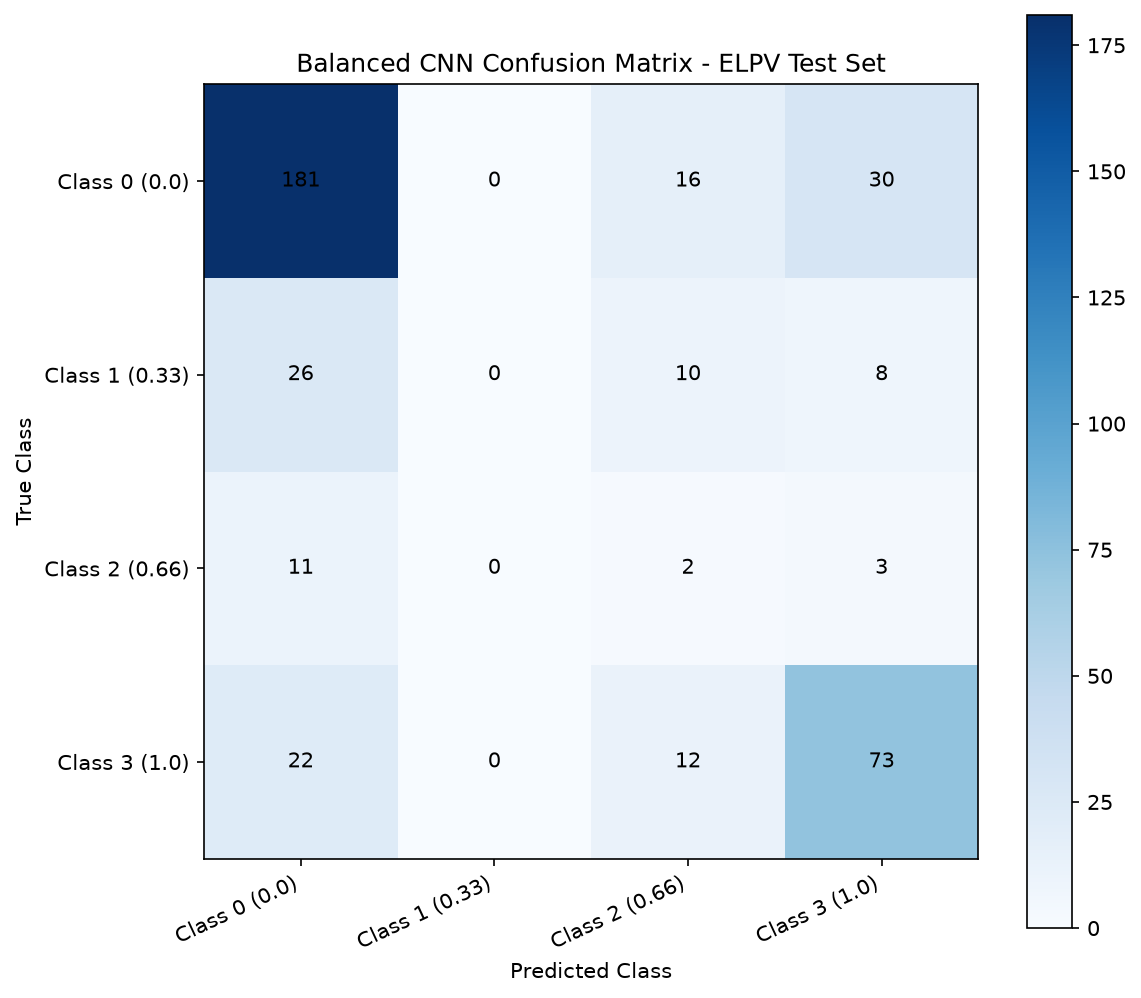

The data file committed next to this chart (first rows):
, Class 0 (0.0), Class 1 (0.33), Class 2 (0.66), Class 3 (1.0)
Class 0 (0.0), 181, 0, 16, 30
Class 1 (0.33), 26, 0, 10, 8
Class 2 (0.66), 11, 0, 2, 3
Class 3 (1.0), 22, 0, 12, 73
